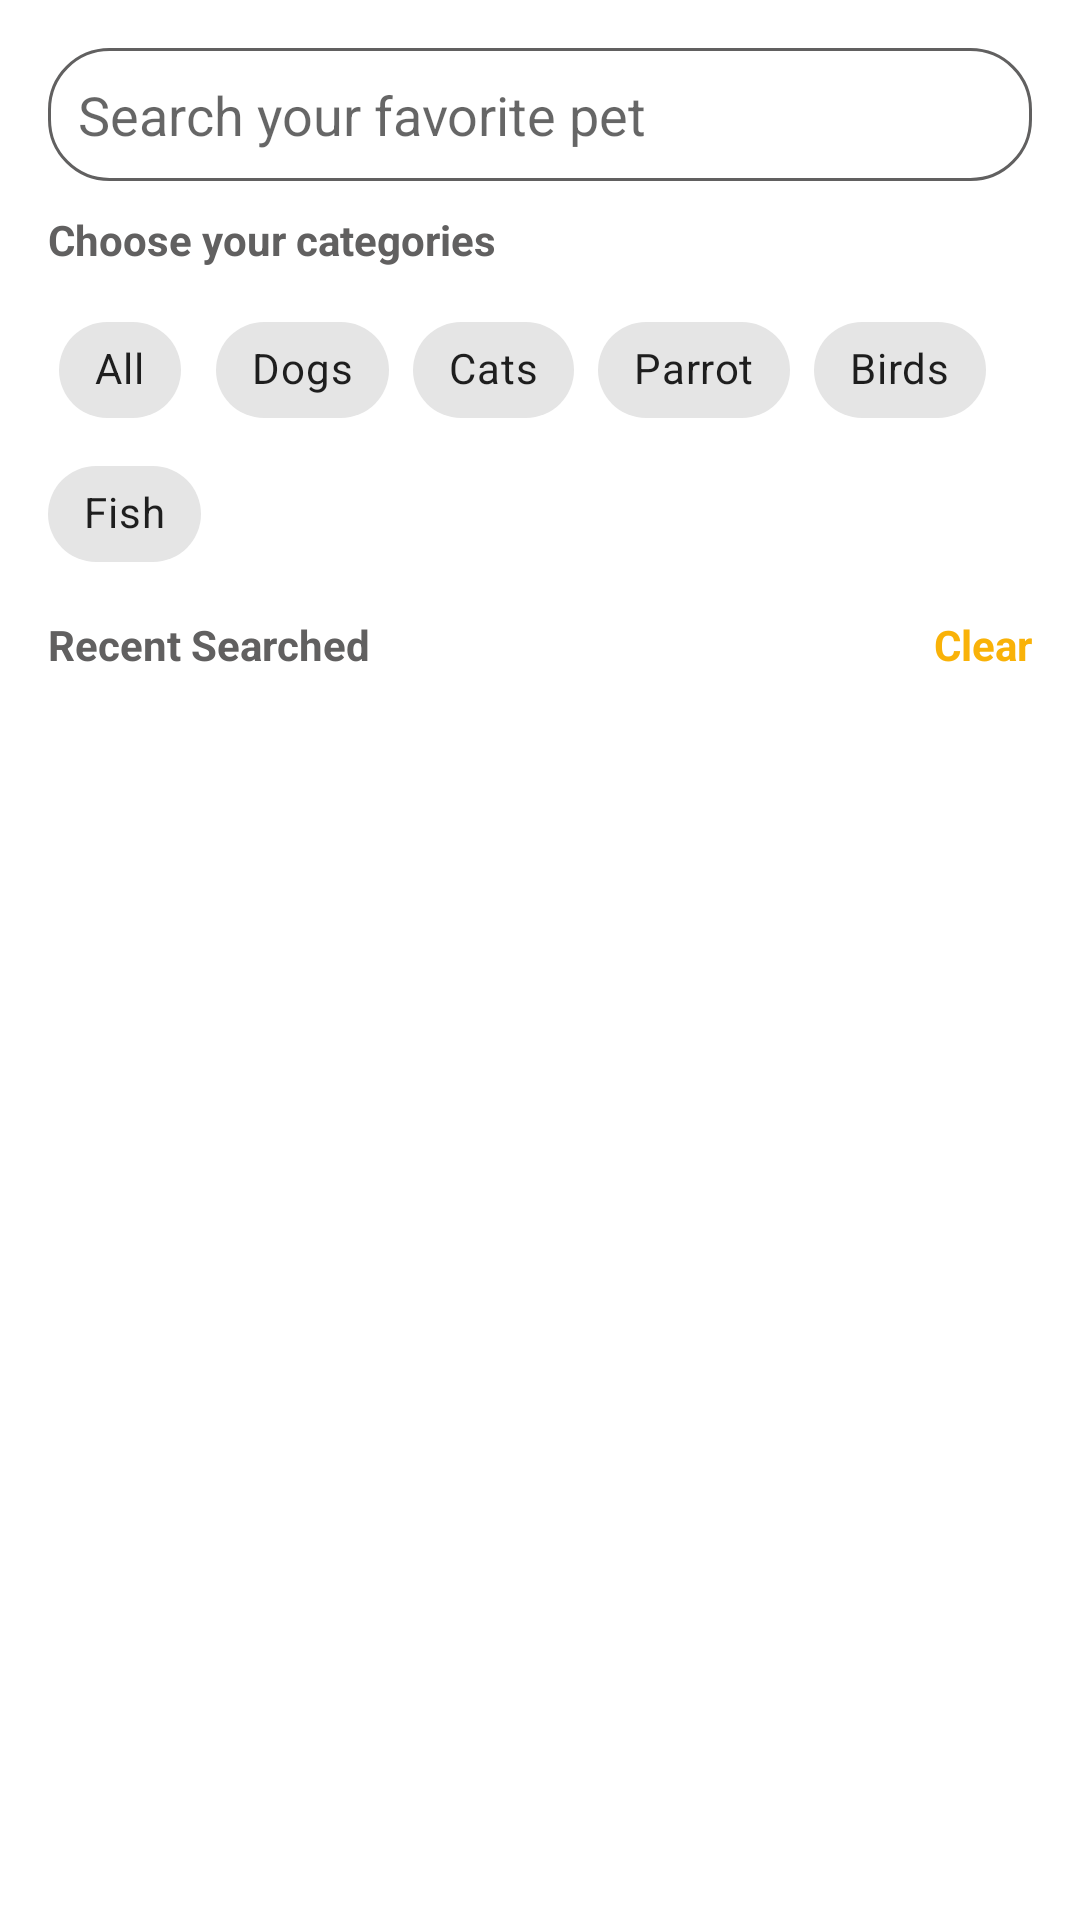

Reconstruct the res/layout file that produces this screen, plus the resources it refers to.
<!-- AndroidManifest.xml: application theme Theme.PickPet -->
<!-- res/layout/fragment_search.xml -->
<?xml version="1.0" encoding="utf-8"?>
<RelativeLayout xmlns:android="http://schemas.android.com/apk/res/android"
    xmlns:tools="http://schemas.android.com/tools"
    android:layout_width="match_parent"
    android:layout_height="match_parent"
    xmlns:app="http://schemas.android.com/apk/res-auto"
    android:padding="16dp"
    tools:context=".Fragments.SearchFragment">

    <EditText
        android:id="@+id/search"
        android:background="@drawable/search_bg"
        android:padding="10dp"
        android:layout_width="match_parent"
        android:layout_height="wrap_content"
        android:hint="Search your favorite pet"
        android:inputType="textCapWords"
        tools:ignore="HardcodedText"
        android:drawablePadding="20dp"
        android:drawableLeft="@drawable/ic_search_24" />

    <TextView
        android:id="@+id/categoriesTxt"
        android:layout_width="wrap_content"
        android:layout_height="wrap_content"
        android:text="Choose your categories"
        android:layout_below="@id/search"
        android:layout_marginTop="10dp"
        android:textStyle="bold"
        android:textColor="@color/regularColor"
        tools:ignore="HardcodedText" />

    <com.google.android.material.chip.ChipGroup
        android:id="@+id/chipGroup"
        android:layout_width="match_parent"
        android:layout_height="wrap_content"
        app:singleSelection="true"
        android:layout_centerHorizontal="true"
        android:layout_below="@id/categoriesTxt"
        android:layout_marginTop="10dp">

        <com.google.android.material.chip.Chip
            android:id="@+id/chipBtnAll"
            android:layout_width="wrap_content"
            android:layout_height="wrap_content"
            android:text="All"
            tools:ignore="HardcodedText" />

        <com.google.android.material.chip.Chip
            android:id="@+id/chipBtnDog"
            android:layout_width="wrap_content"
            android:layout_height="wrap_content"
            android:text="Dogs"
            tools:ignore="HardcodedText" />

        <com.google.android.material.chip.Chip
            android:id="@+id/chipBtnCat"
            android:layout_width="wrap_content"
            android:layout_height="wrap_content"
            android:text="Cats"
            tools:ignore="HardcodedText" />

        <com.google.android.material.chip.Chip
            android:id="@+id/chipBtnParrot"
            android:layout_width="wrap_content"
            android:layout_height="wrap_content"
            android:text="Parrot"
            tools:ignore="HardcodedText" />

        <com.google.android.material.chip.Chip
            android:id="@+id/chipBtnBird"
            android:layout_width="wrap_content"
            android:layout_height="wrap_content"
            android:text="Birds"
            tools:ignore="HardcodedText" />

        <com.google.android.material.chip.Chip
            android:id="@+id/chipBtnFish"
            android:layout_width="wrap_content"
            android:layout_height="wrap_content"
            android:text="Fish"
            tools:ignore="HardcodedText" />

    </com.google.android.material.chip.ChipGroup>

    <TextView
        android:id="@+id/recentTxt"
        android:layout_width="wrap_content"
        android:layout_height="wrap_content"
        android:text="Recent Searched"
        android:layout_below="@id/chipGroup"
        android:layout_marginTop="10dp"
        android:textStyle="bold"
        android:textColor="@color/regularColor"
        tools:ignore="HardcodedText" />

    <TextView
        android:id="@+id/clearText"
        android:layout_width="wrap_content"
        android:layout_height="wrap_content"
        android:text="Clear"
        android:layout_alignParentRight="true"
        android:layout_below="@id/chipGroup"
        android:layout_marginTop="10dp"
        android:textStyle="bold"
        android:textColor="@color/primaryColor"
        tools:ignore="HardcodedText" />

    <androidx.recyclerview.widget.RecyclerView
        android:id="@+id/recentRecycleView"
        android:layout_below="@id/recentTxt"
        android:layout_marginTop="10dp"
        android:layout_width="match_parent"
        android:layout_height="wrap_content"/>


</RelativeLayout>
<!-- resources referenced by this layout -->
<resources>
  <color name="primaryColor">#F9B208</color>
  <color name="regularColor">#616060</color>
  <!-- drawable search_bg (drawable) -->
  <?xml version="1.0" encoding="utf-8"?>
  <shape xmlns:android="http://schemas.android.com/apk/res/android">
      <stroke android:width="1dp" android:color="@color/regularColor"/>
      <corners android:radius="20dp"/>
  </shape>
  <style name="Theme.PickPet" parent="Theme.MaterialComponents.Light.NoActionBar">
          <item name="android:forceDarkAllowed" tools:targetApi="q">false</item>
          
          <item name="colorPrimary">@color/primaryColor</item>
          <item name="colorPrimaryVariant">@color/white</item>
          <item name="colorOnPrimary">@color/white</item>
          
          <item name="colorSecondary">@color/primaryColor</item>
          <item name="colorSecondaryVariant">@color/primaryColor</item>
          <item name="colorOnSecondary">@color/secondaryColor</item>
          
          <item name="android:statusBarColor" tools:targetApi="l">?attr/colorPrimaryVariant</item>
          
      </style>
  <color name="white">#FFFFFFFF</color>
  <color name="secondaryColor">#0F0E0E</color>
</resources>
